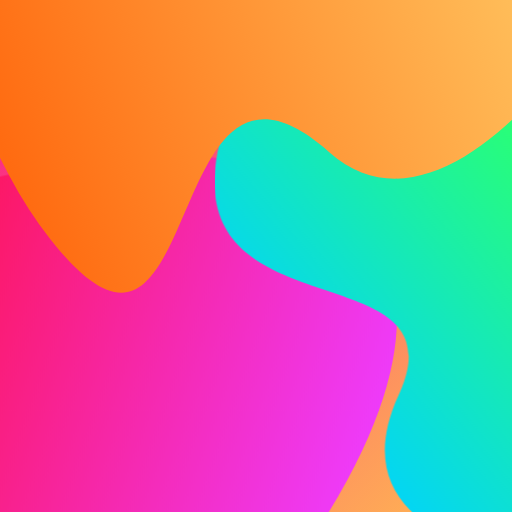
t = 0.00 s
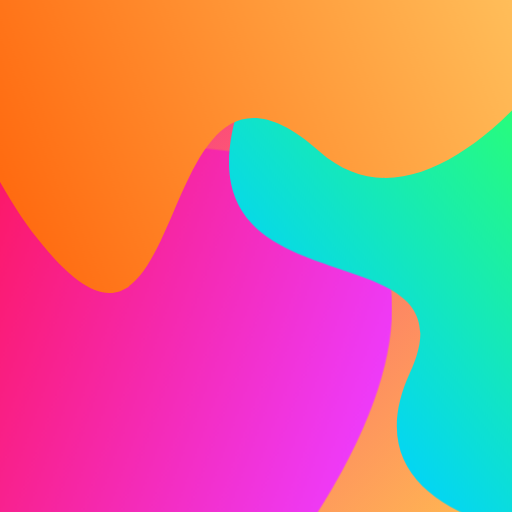
t = 1.67 s
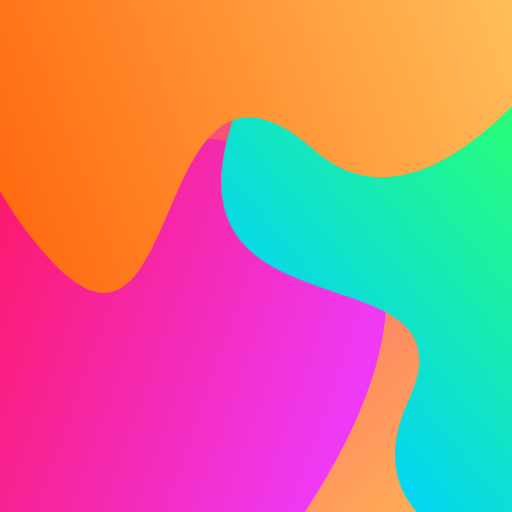
t = 3.33 s
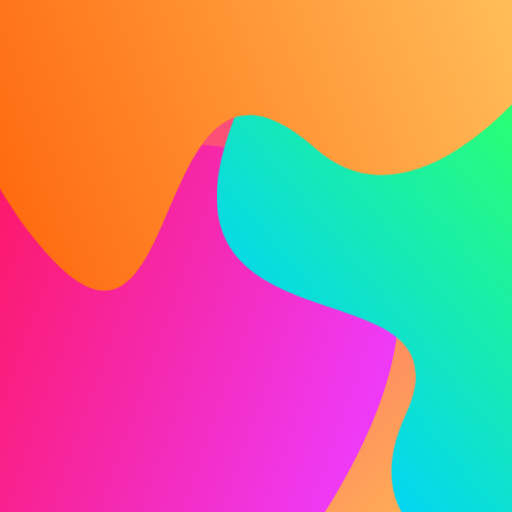
t = 5.00 s
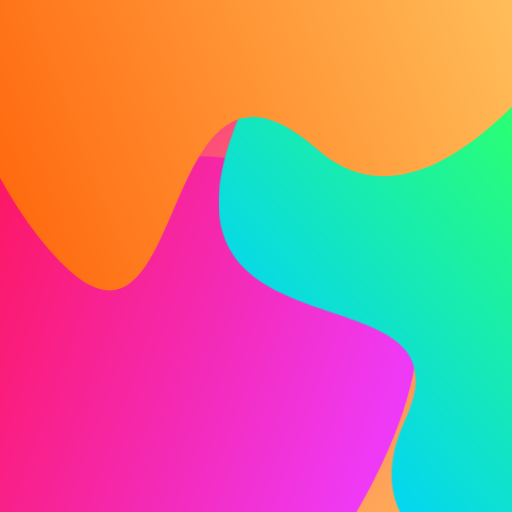
t = 6.67 s
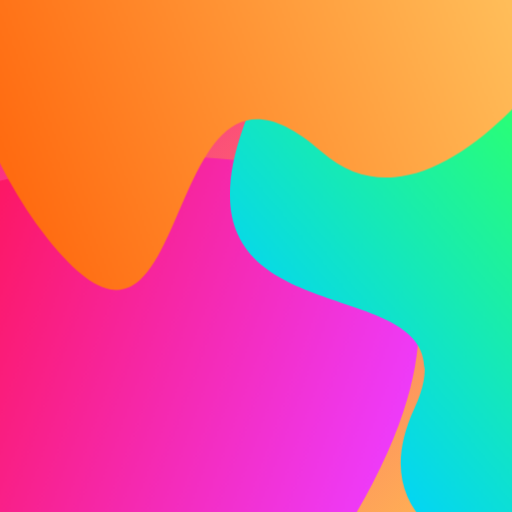
t = 8.33 s

The animated SVG that drew these frames (rendered in a browser with its animation timeline set to each time). Animation: 3 CSS @keyframes rules; frames cover the first 8.33 s, repeats indefinitely.

<svg xmlns="http://www.w3.org/2000/svg" fill="none" viewBox="0 0 1024 1024"><g clip-path="url(#a)"><path fill="url(#b)" d="M0 0h1083v1084H0z" transform="matrix(0 -1 -1 0 1056 1058)"/><path fill="url(#c)" d="M-437.395 495.662C800.826-16.344 1419.43 570.968-108.452 1839l-751.445 117.16C-1131.8 1639.99-1427.97 905.267-437.395 495.662" style="animation:move2 35s infinite ease-in-out"/><path fill="url(#d)" d="M797.115 790.641C664.27 1078.94 1047.02 1142.89 1255 1138.82 1233.65 450.517 1076.6-755.332 619.178-72.287 47.403 781.52 963.172 430.261 797.115 790.641" style="animation:move3 20s infinite ease-in-out"/><path fill="url(#e)" d="M658.501 304.358C934.794 548.71 1320.81-128.776 1295-197c-25.81-68.225-212.24-201.895-228.45-311.83S-223.563-809.118-223.563-809.118c2.313 294.88 70.331 965.136 323.891 1287.12C417.279 880.483 313.134-1.082 658.501 304.358" style="animation:move1 27s infinite ease-in-out"/></g><defs><linearGradient id="b" x1="1008.5" x2="88.5" y1="968.5" y2="65.5" gradientUnits="userSpaceOnUse"><stop stop-color="#FA2189"/><stop offset="1" stop-color="#FFB552"/></linearGradient><linearGradient id="c" x1="-238" x2="789" y1="467" y2="833" gradientUnits="userSpaceOnUse"><stop stop-color="#FF1148"/><stop offset="1" stop-color="#EE3CFF"/></linearGradient><linearGradient id="d" x1="469" x2="1031" y1="700.5" y2="232.5" gradientUnits="userSpaceOnUse"><stop stop-color="#00D2FF"/><stop offset="1" stop-color="#2AFF75"/></linearGradient><linearGradient id="e" x1="985.992" x2="-9.157" y1="-121.633" y2="261.532" gradientUnits="userSpaceOnUse"><stop stop-color="#FFBD59"/><stop offset="1" stop-color="#FF6B11"/></linearGradient><clipPath id="a"><path fill="#fff" d="M0 0h1024v1024H0z"/></clipPath><style>@keyframes move1{0%,to{transform:translate(0,0) scale(1)}10%{transform:translate(-3.67%,-.67%) scale(1.013)}20%{transform:translate(-3.63%,-1.21%) scale(1.014)}30%{transform:translate(-.63%,.35%) scale(.985)}40%{transform:translate(.14%,-2.69%) scale(1.012)}50%{transform:translate(2.73%,1.44%) scale(.961)}60%{transform:translate(-2.81%,2.74%) scale(.991)}70%{transform:translate(-.48%,2.64%) scale(1.016)}80%{transform:translate(-.73%,-1.45%) scale(1.004)}90%{transform:translate(1.81%,-.39%) scale(1.039)}}@keyframes move2{0%,to{transform:translate(0,0) scale(1)}10%{transform:translate(-1.65%,-3.63%) scale(.994)}20%{transform:translate(1.07%,-1.16%) scale(1.042)}30%{transform:translate(2.52%,.23%) scale(1.02)}40%{transform:translate(-2.4%,3.9%) scale(1.021)}50%{transform:translate(-2.29%,-1.63%) scale(.984)}60%{transform:translate(1.98%,2.44%) scale(.989)}70%{transform:translate(-.39%,-1.8%) scale(1.018)}80%{transform:translate(-1.56%,-1.22%) scale(.972)}90%{transform:translate(2.46%,-1.48%) scale(1.039)}}@keyframes move3{0%,to{transform:translate(0,0) scale(1)}10%{transform:translate(3.67%,-3.6%) scale(.984)}20%{transform:translate(-.44%,.11%) scale(1.03)}30%{transform:translate(-.79%,3.81%) scale(1.02)}40%{transform:translate(3.2%,2.18%) scale(1.001)}50%{transform:translate(-2.88%,3.6%) scale(1.039)}60%{transform:translate(3.53%,-2.99%) scale(.959)}70%{transform:translate(3.27%,3.5%) scale(.966)}80%{transform:translate(.12%,1.92%) scale(1.033)}90%{transform:translate(3.81%,-1.44%) scale(.96)}}</style></defs></svg>